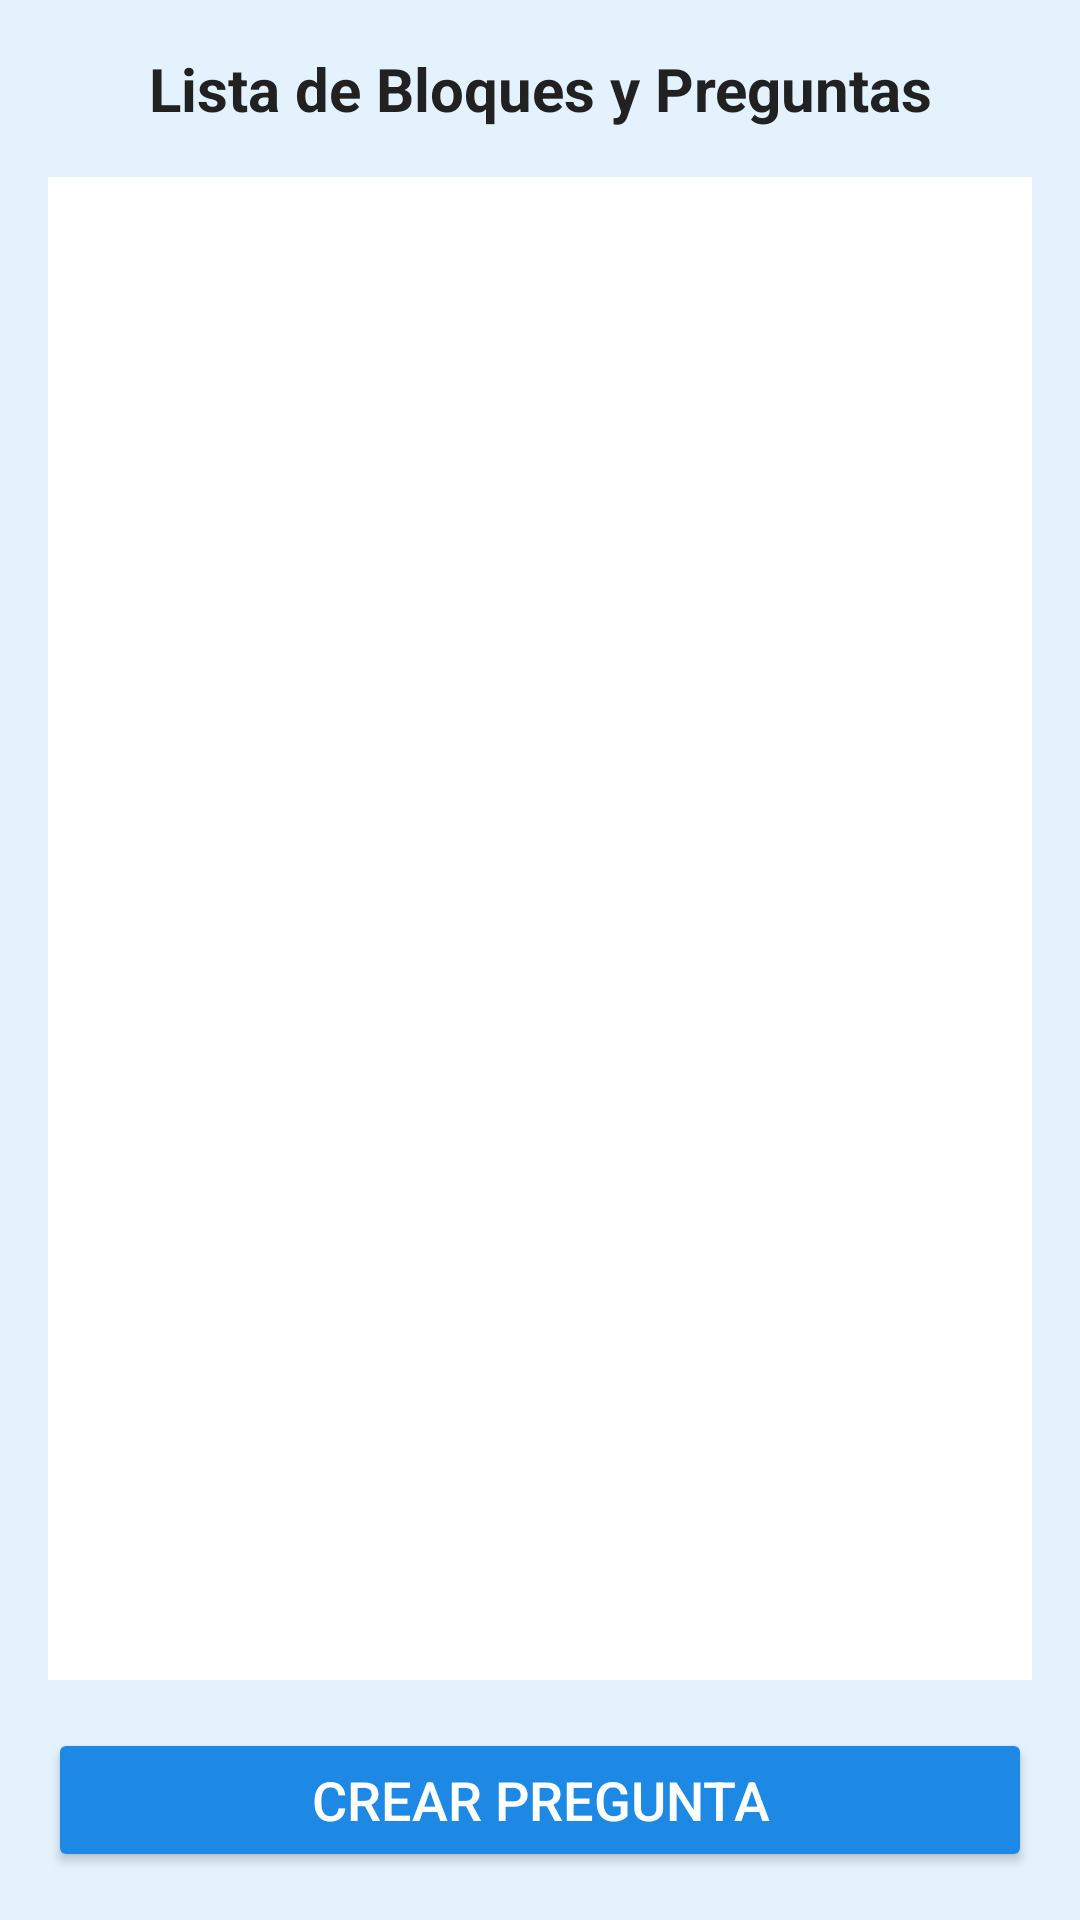

Layout XML and referenced resources for this Android screen:
<!-- AndroidManifest.xml: application theme Theme.Quizzit -->
<!-- res/layout/activity_questions.xml -->
<?xml version="1.0" encoding="utf-8"?>
<LinearLayout xmlns:android="http://schemas.android.com/apk/res/android"
    android:layout_width="match_parent"
    android:layout_height="match_parent"
    android:orientation="vertical"
    android:padding="16dp"
    android:background="#E3F2FD">

    
    <TextView
        android:id="@+id/txtTitle"
        android:layout_width="match_parent"
        android:layout_height="wrap_content"
        android:text="Lista de Bloques y Preguntas"
        android:textSize="20sp"
        android:textAlignment="center"
        android:textStyle="bold"
        android:textColor="#212121"
        android:layout_marginBottom="16dp"/>

    
    <androidx.recyclerview.widget.RecyclerView
        android:id="@+id/recycler_view_questions"
        android:layout_width="match_parent"
        android:layout_height="0dp"
        android:layout_weight="1"
        android:padding="8dp"
        android:background="#FFFFFF"/>

    
    <Button
        android:id="@+id/btn_save_question"
        android:layout_width="match_parent"
        android:layout_height="wrap_content"
        android:text="Crear Pregunta"
        android:textSize="18sp"
        android:backgroundTint="#1E88E5"
        android:textColor="#FFFFFF"
        android:layout_marginTop="16dp" />

</LinearLayout>
<!-- resources referenced by this layout -->
<resources>
  <style name="Theme.Quizzit" parent="Base.Theme.Quizzit" />
  <style name="Base.Theme.Quizzit" parent="Theme.AppCompat.Light.DarkActionBar">
          
          <item name="windowActionBar">false</item>
          
          <item name="windowNoTitle">true</item>
  
          <item name="colorPrimary">@color/purple_500</item>
          <item name="colorPrimaryDark">@color/purple_700</item>
          <item name="colorAccent">@color/teal_200</item>
      </style>
  <color name="purple_500">#9C27B0</color>
  <color name="purple_700">#7B1FA2</color>
  <color name="teal_200">#80CBC4</color>
</resources>
